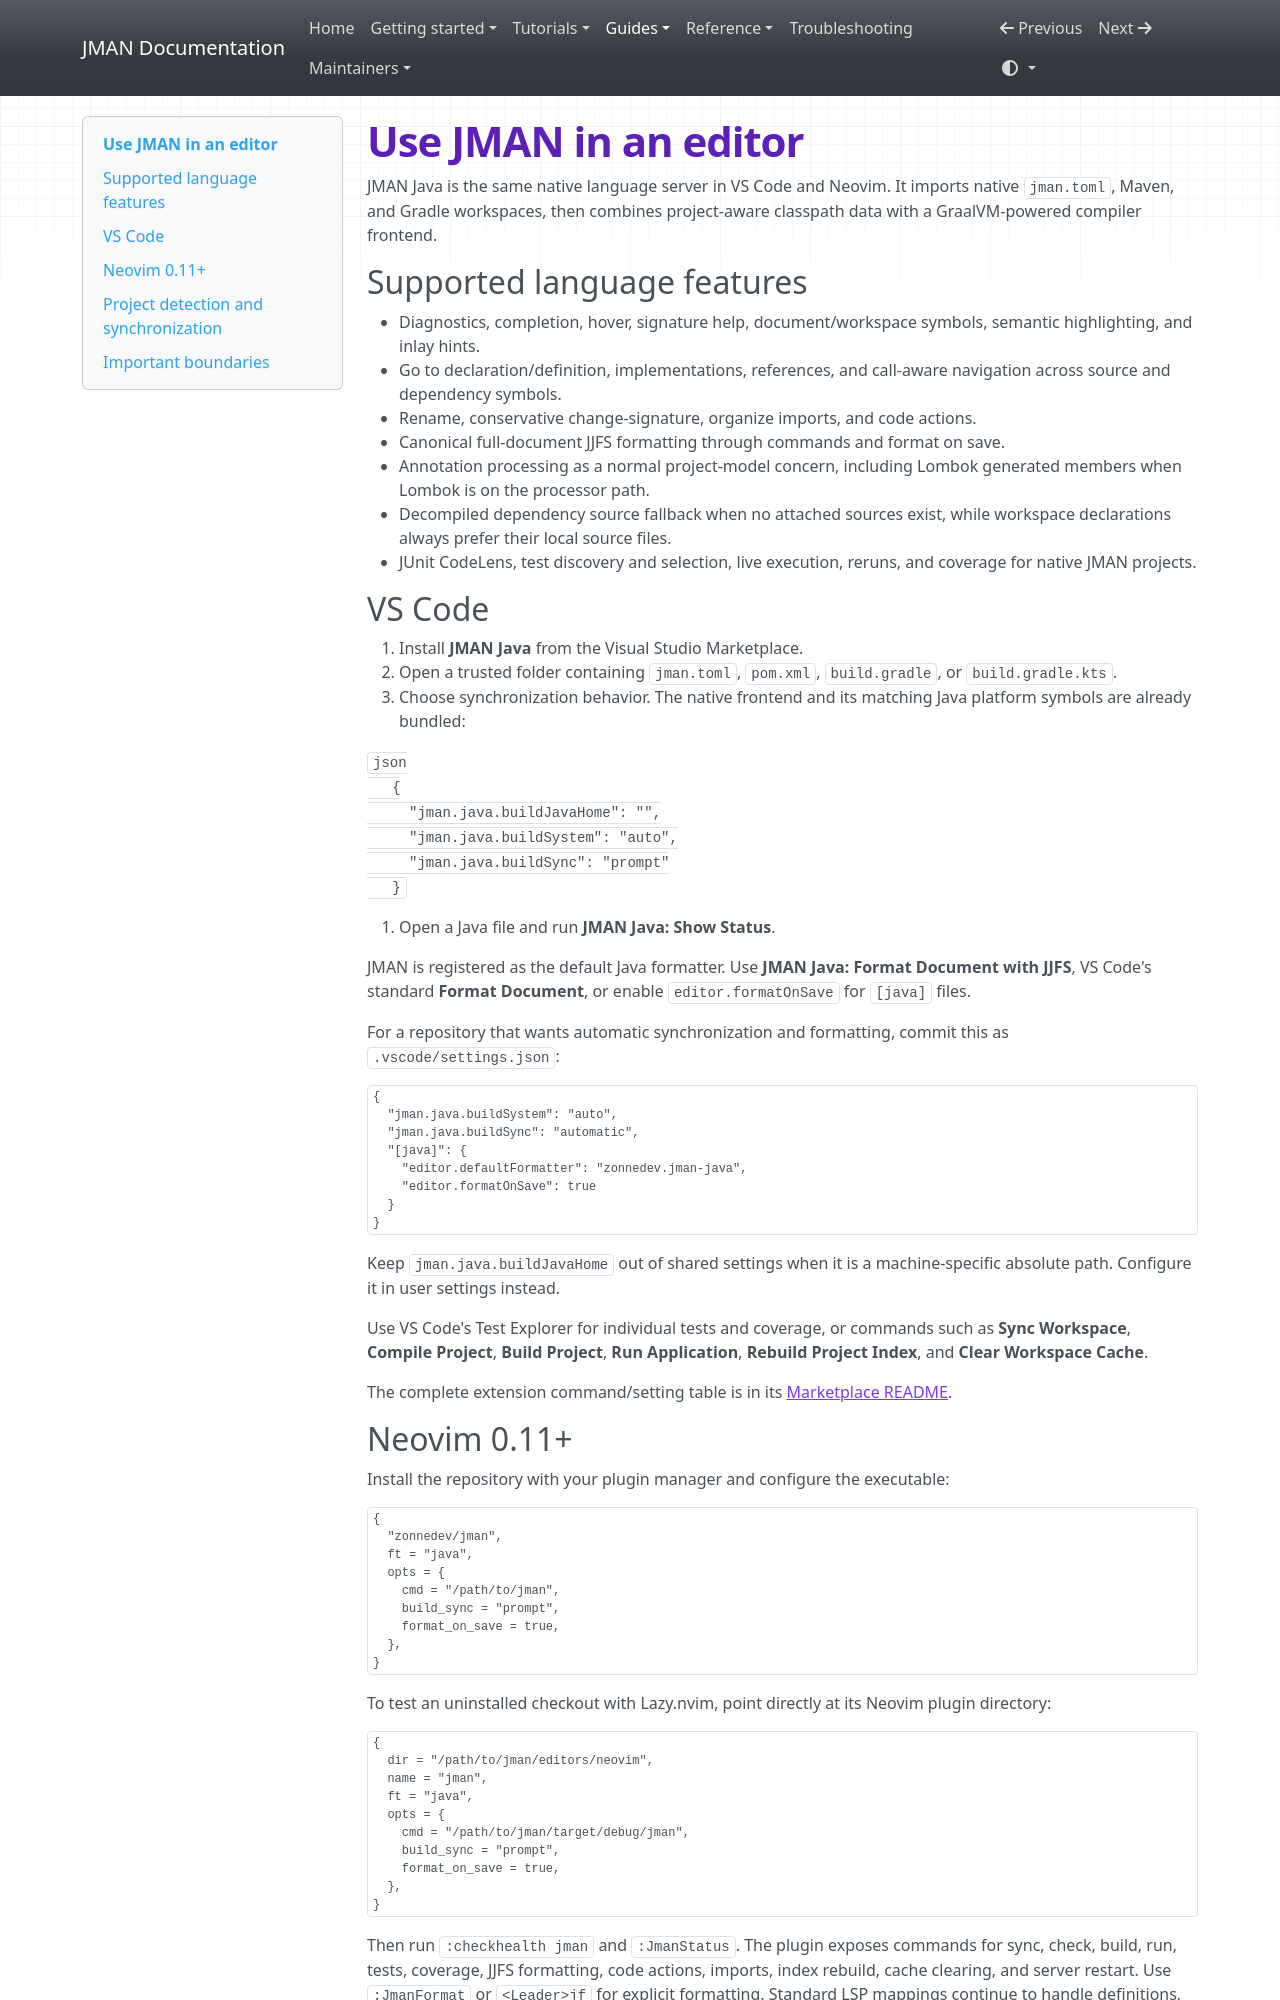

repository: zonnedev/jman · page: guides/editors/index.html · generator: mkdocs

# Use JMAN in an editor

JMAN Java is the same native language server in VS Code and Neovim. It imports
native `jman.toml`, Maven, and Gradle workspaces, then combines project-aware
classpath data with a GraalVM-powered compiler frontend.

## Supported language features

- Diagnostics, completion, hover, signature help, document/workspace symbols,
  semantic highlighting, and inlay hints.
- Go to declaration/definition, implementations, references, and call-aware
  navigation across source and dependency symbols.
- Rename, conservative change-signature, organize imports, and code actions.
- Canonical full-document JJFS formatting through commands and format on save.
- Annotation processing as a normal project-model concern, including Lombok
  generated members when Lombok is on the processor path.
- Decompiled dependency source fallback when no attached sources exist, while
  workspace declarations always prefer their local source files.
- JUnit CodeLens, test discovery and selection, live execution, reruns, and
  coverage for native JMAN projects.

## VS Code

1. Install **JMAN Java** from the Visual Studio Marketplace.
2. Open a trusted folder containing `jman.toml`, `pom.xml`, `build.gradle`, or
   `build.gradle.kts`.
3. Choose synchronization behavior. The native frontend and its matching Java
   platform symbols are already bundled:

   ```json
   {
     "jman.java.buildJavaHome": "",
     "jman.java.buildSystem": "auto",
     "jman.java.buildSync": "prompt"
   }
   ```

4. Open a Java file and run **JMAN Java: Show Status**.

JMAN is registered as the default Java formatter. Use **JMAN Java: Format
Document with JJFS**, VS Code's standard **Format Document**, or enable
`editor.formatOnSave` for `[java]` files.

For a repository that wants automatic synchronization and formatting, commit
this as `.vscode/settings.json`:

```json
{
  "jman.java.buildSystem": "auto",
  "jman.java.buildSync": "automatic",
  "[java]": {
    "editor.defaultFormatter": "zonnedev.jman-java",
    "editor.formatOnSave": true
  }
}
```

Keep `jman.java.buildJavaHome` out of shared settings when it is a
machine-specific absolute path. Configure it in user settings instead.

Use VS Code's Test Explorer for individual tests and coverage, or commands such
as **Sync Workspace**, **Compile Project**, **Build Project**, **Run Application**,
**Rebuild Project Index**, and **Clear Workspace Cache**.

The complete extension command/setting table is in its
[Marketplace README](https://github.com/zonnedev/jman/tree/master/editors/vscode).
